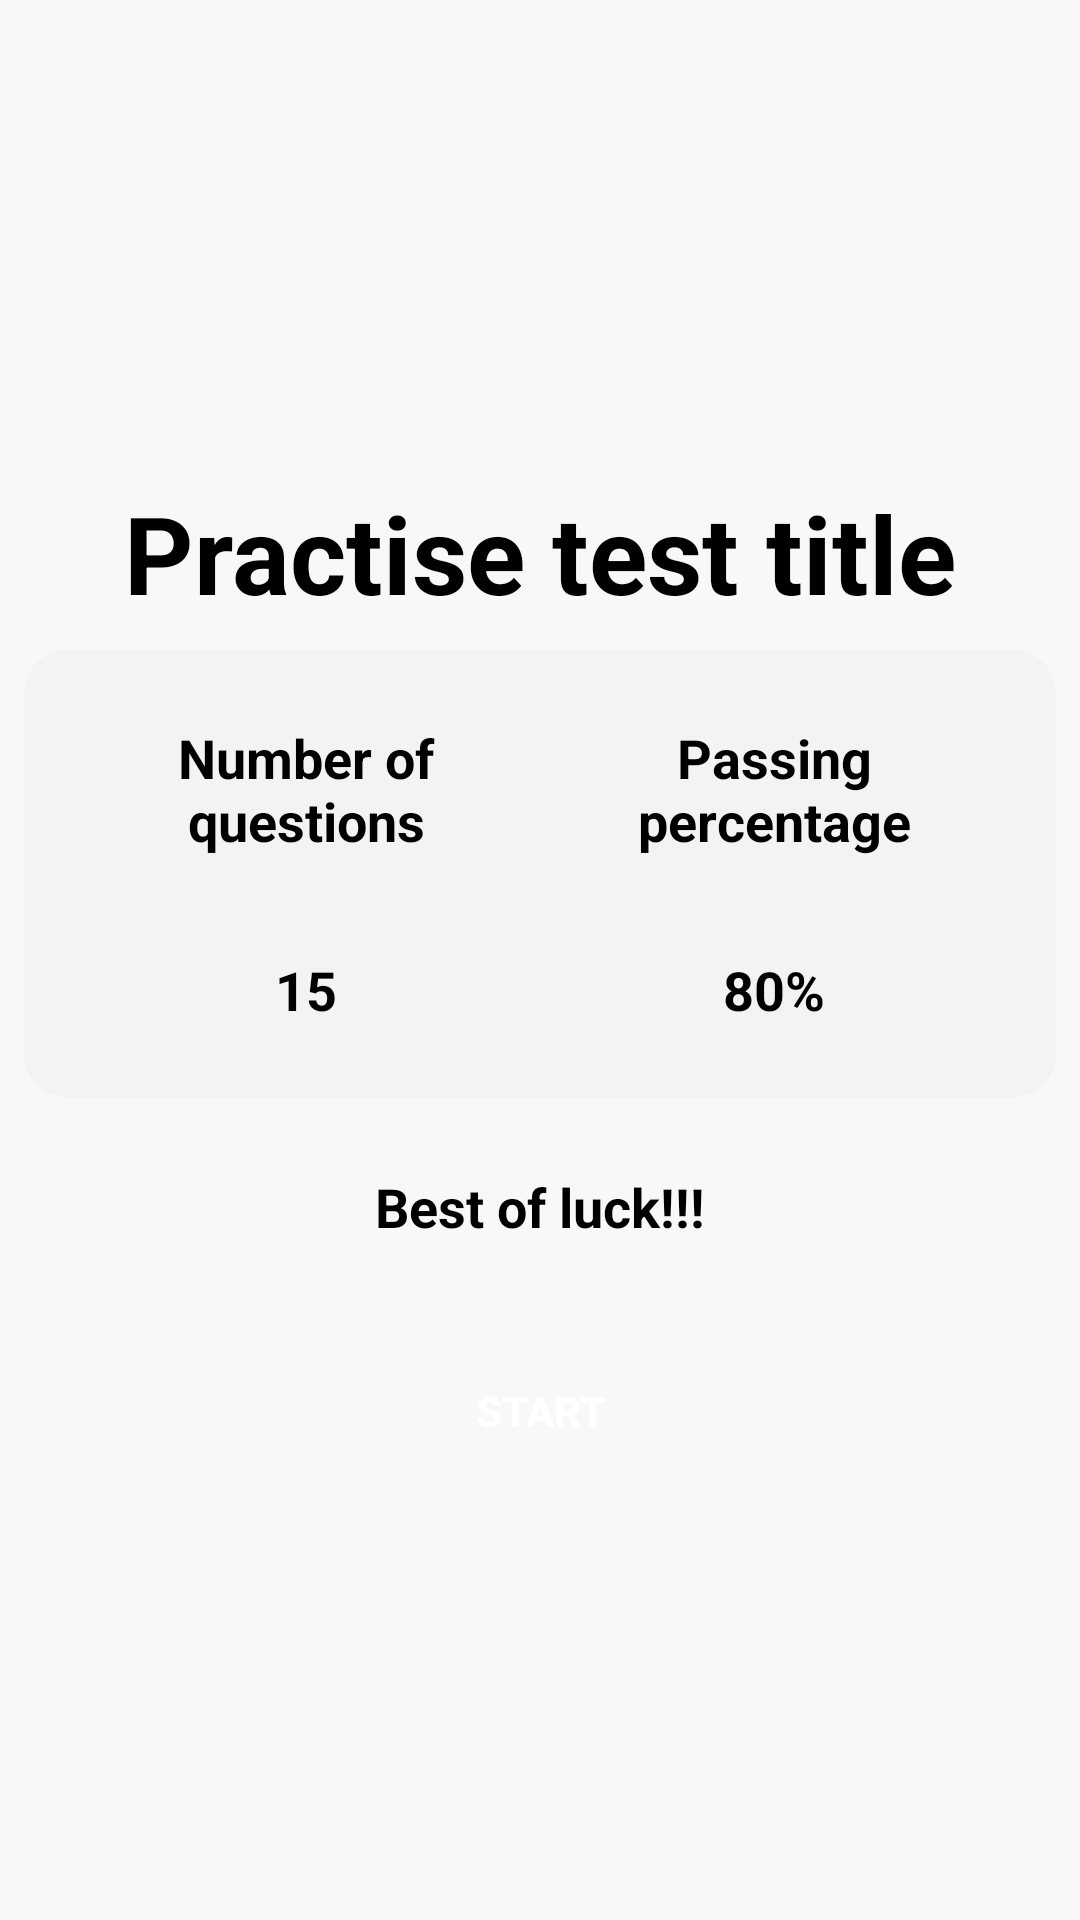

Here is an Android app screen rendered from its layout file. Give the layout XML and the strings, colors and styles it references.
<!-- AndroidManifest.xml: application theme AppTheme -->
<!-- res/layout/activity_test_intro.xml -->
<?xml version="1.0" encoding="utf-8"?>
<LinearLayout xmlns:android="http://schemas.android.com/apk/res/android"
    xmlns:app="http://schemas.android.com/apk/res-auto"
    xmlns:tools="http://schemas.android.com/tools"
    android:orientation="vertical"
    android:layout_width="match_parent"
    android:layout_height="match_parent"
    android:background="#FAF7F7"
    tools:context=".TestIntroActivity">

    <ScrollView
        android:layout_width="match_parent"
        android:layout_height="0dp"
        android:layout_weight="1"
        android:fillViewport="true">
        <LinearLayout
            android:layout_width="match_parent"
            android:layout_height="match_parent"
            android:orientation="vertical"
            >
            <TextView
                android:id="@+id/test_title"
                android:layout_width="match_parent"
                android:layout_height="wrap_content"
                android:gravity="center"
                android:layout_marginTop="160dp"
                android:text="Practise test title"
                android:textColor="@android:color/black"
                android:textSize="36sp"
                android:textStyle="bold" />
            <LinearLayout
                android:id="@+id/linearLayout2"
                android:layout_width="match_parent"
                android:layout_height="wrap_content"
                android:layout_margin="8dp"
                android:background="@drawable/category_bg"
                android:orientation="vertical"
                android:padding="8dp"
                app:layout_constraintBottom_toTopOf="@+id/continue_btn"
                app:layout_constraintEnd_toEndOf="parent"
                app:layout_constraintStart_toStartOf="parent"
                app:layout_constraintTop_toBottomOf="@+id/frameLayout">

                <LinearLayout
                    android:layout_width="match_parent"
                    android:layout_height="match_parent"
                    android:orientation="horizontal"
                    android:padding="8dp">

                    <TextView
                        android:layout_width="match_parent"
                        android:layout_height="match_parent"
                        android:layout_weight="0.5"
                        android:gravity="center"
                        android:text="Number of questions"
                        android:textColor="@android:color/black"
                        android:textSize="18sp"
                        android:textStyle="bold" />

                    <TextView
                        android:layout_width="match_parent"
                        android:layout_height="match_parent"
                        android:layout_weight="0.5"
                        android:gravity="center"
                        android:padding="8dp"
                        android:text="Passing percentage"
                        android:textColor="@android:color/black"
                        android:textSize="18sp"
                        android:textStyle="bold" />

                </LinearLayout>

                <LinearLayout
                    android:layout_width="match_parent"
                    android:layout_height="match_parent"
                    android:orientation="horizontal"
                    android:padding="8dp">

                    <TextView
                        android:id="@+id/number_of_questions"
                        android:layout_width="match_parent"
                        android:layout_height="match_parent"
                        android:layout_weight="0.5"
                        android:gravity="center"
                        android:text="15"
                        android:textColor="@android:color/black"
                        android:textSize="18sp"
                        android:textStyle="bold" />

                    <TextView
                        android:layout_width="match_parent"
                        android:layout_height="match_parent"
                        android:layout_weight="0.5"
                        android:gravity="center"
                        android:padding="8dp"
                        android:text="80%"
                        android:textColor="@android:color/black"
                        android:textSize="18sp"
                        android:textStyle="bold" />

                </LinearLayout>
            </LinearLayout>

            <TextView
                android:layout_width="match_parent"
                android:layout_height="wrap_content"
                android:text="Best of luck!!!"
                android:gravity="center"
                android:layout_marginTop="16dp"
                android:textColor="@android:color/black"
                android:textSize="18sp"
                android:textStyle="bold"
                />

            <Button
                android:id="@+id/continue_btn"
                android:layout_width="wrap_content"
                android:layout_height="wrap_content"
                android:background="@drawable/rounded_corners"
                android:text="Start"
                android:padding="8dp"
                android:layout_marginTop="32dp"
                android:layout_gravity="center"
                android:textColor="@android:color/white"
                android:textStyle="bold" />

        </LinearLayout>

    </ScrollView>












</LinearLayout>
<!-- resources referenced by this layout -->
<resources>
  <!-- drawable category_bg (drawable) -->
  <?xml version="1.0" encoding="utf-8"?>
  <shape xmlns:android="http://schemas.android.com/apk/res/android"
      android:shape="rectangle">
      <solid android:color="#F3F3F3"/>
      <corners android:radius="15dp"/>
  </shape>
  <style name="AppTheme" parent="Theme.AppCompat.Light.NoActionBar">
          
          <item name="colorPrimary">@color/colorPrimary</item>
          <item name="colorPrimaryDark">@color/colorPrimaryDark</item>
          <item name="colorAccent">@color/colorAccent</item>
      </style>
  <!-- not gathered from this repository: default colours our renderer supplied (Android Studio template values) -->
  <color name="colorPrimary">#FF6200EE</color>
  <color name="colorPrimaryDark">#FF3700B3</color>
  <color name="colorAccent">#FF03DAC5</color>
</resources>
